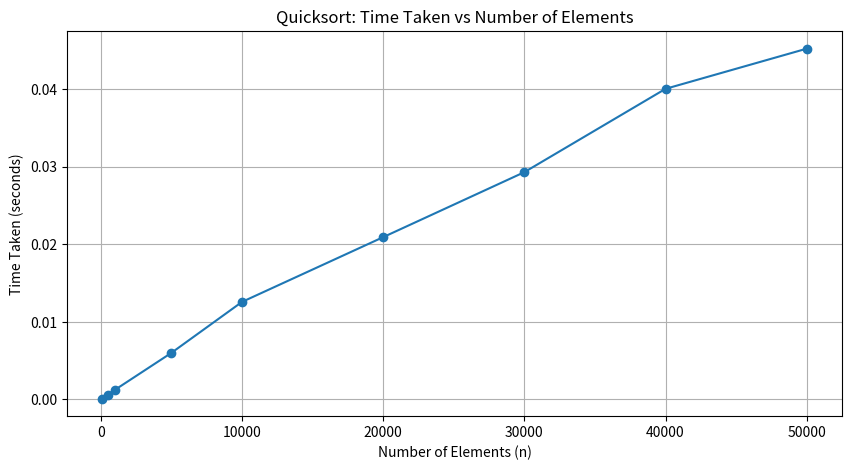

The script that saved this image:
import random
import time
import matplotlib.pyplot as plt

# Quicksort implementation
def quicksort(arr):
    if len(arr) <= 1:
        return arr
    pivot = arr[len(arr) // 2]
    left = [x for x in arr if x < pivot]
    middle = [x for x in arr if x == pivot]
    right = [x for x in arr if x > pivot]
    return quicksort(left) + middle + quicksort(right)

# Function to measure time taken to sort elements using Quicksort
def measure_time(n):
    arr = [random.randint(1, 10000) for _ in range(n)]
    start_time = time.time()
    sorted_arr = quicksort(arr)
    end_time = time.time()
    return end_time - start_time

# Main function to generate data and plot the graph
def main():
    ns = [100, 500, 1000, 5000, 10000, 20000, 30000, 40000, 50000]
    times = []

    for n in ns:
        t = measure_time(n)
        times.append(t)
        print(f"Time taken to sort {n} elements: {t:.6f} seconds")

    # Plotting the graph
    plt.figure(figsize=(10, 5))
    plt.plot(ns, times, marker='o')
    plt.title('Quicksort: Time Taken vs Number of Elements')
    plt.xlabel('Number of Elements (n)')
    plt.ylabel('Time Taken (seconds)')
    plt.grid(True)
    plt.show()

if __name__ == "__main__":
    main()